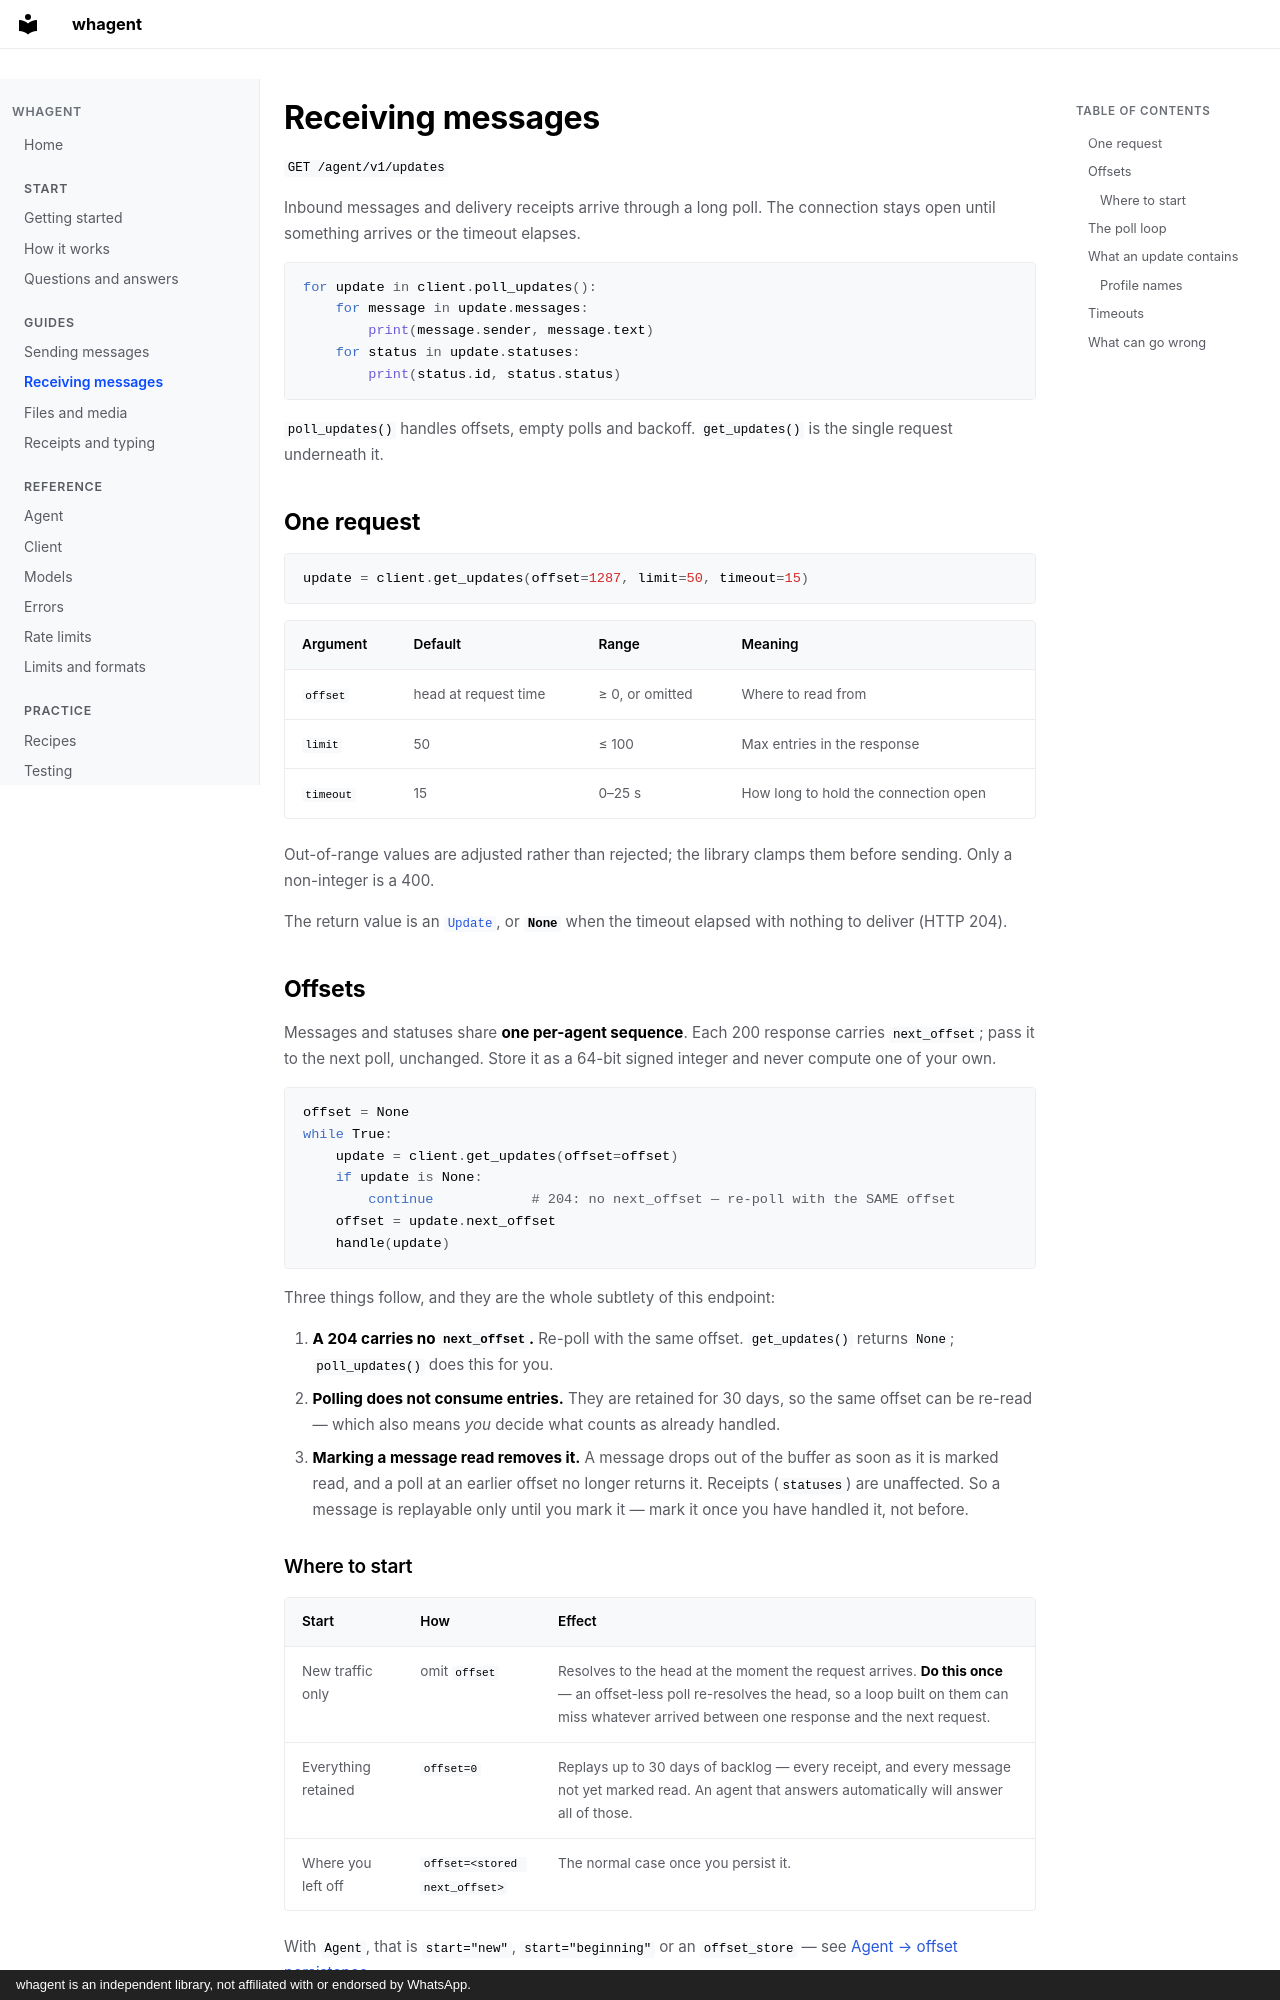

repository: Elimeshi1/Whagent · page: receiving/index.html · generator: mkdocs · copyright: whagent is an independent library, not affiliated with or endorsed by WhatsApp.

# Receiving messages

`GET /agent/v1/updates`

Inbound messages and delivery receipts arrive through a long poll. The connection stays open until something arrives or the timeout elapses.

```python
for update in client.poll_updates():
    for message in update.messages:
        print(message.sender, message.text)
    for status in update.statuses:
        print(status.id, status.status)
```

`poll_updates()` handles offsets, empty polls and backoff. `get_updates()` is the single request underneath it.

## One request

```python
update = client.get_updates(offset=1287, limit=50, timeout=15)
```

| Argument | Default | Range | Meaning |
|---|---|---|---|
| `offset` | head at request time | ≥ 0, or omitted | Where to read from |
| `limit` | 50 | ≤ 100 | Max entries in the response |
| `timeout` | 15 | 0–25 s | How long to hold the connection open |

Out-of-range values are adjusted rather than rejected; the library clamps them before sending. Only a non-integer is a 400.

The return value is an [`Update`](models.md#update), or **`None`** when the timeout elapsed with nothing to deliver (HTTP 204).

## Offsets

Messages and statuses share **one per-agent sequence**. Each 200 response carries `next_offset`; pass it to the next poll, unchanged. Store it as a 64-bit signed integer and never compute one of your own.

```python
offset = None
while True:
    update = client.get_updates(offset=offset)
    if update is None:
        continue            # 204: no next_offset — re-poll with the SAME offset
    offset = update.next_offset
    handle(update)
```

Three things follow, and they are the whole subtlety of this endpoint:

1. **A 204 carries no `next_offset`.** Re-poll with the same offset. `get_updates()` returns `None`; `poll_updates()` does this for you.
2. **Polling does not consume entries.** They are retained for 30 days, so the same offset can be re-read — which also means *you* decide what counts as already handled.
3. **Marking a message read removes it.** A message drops out of the buffer as soon as it is marked read, and a poll at an earlier offset no longer returns it. Receipts (`statuses`) are unaffected. So a message is replayable only until you mark it — mark it once you have handled it, not before.
